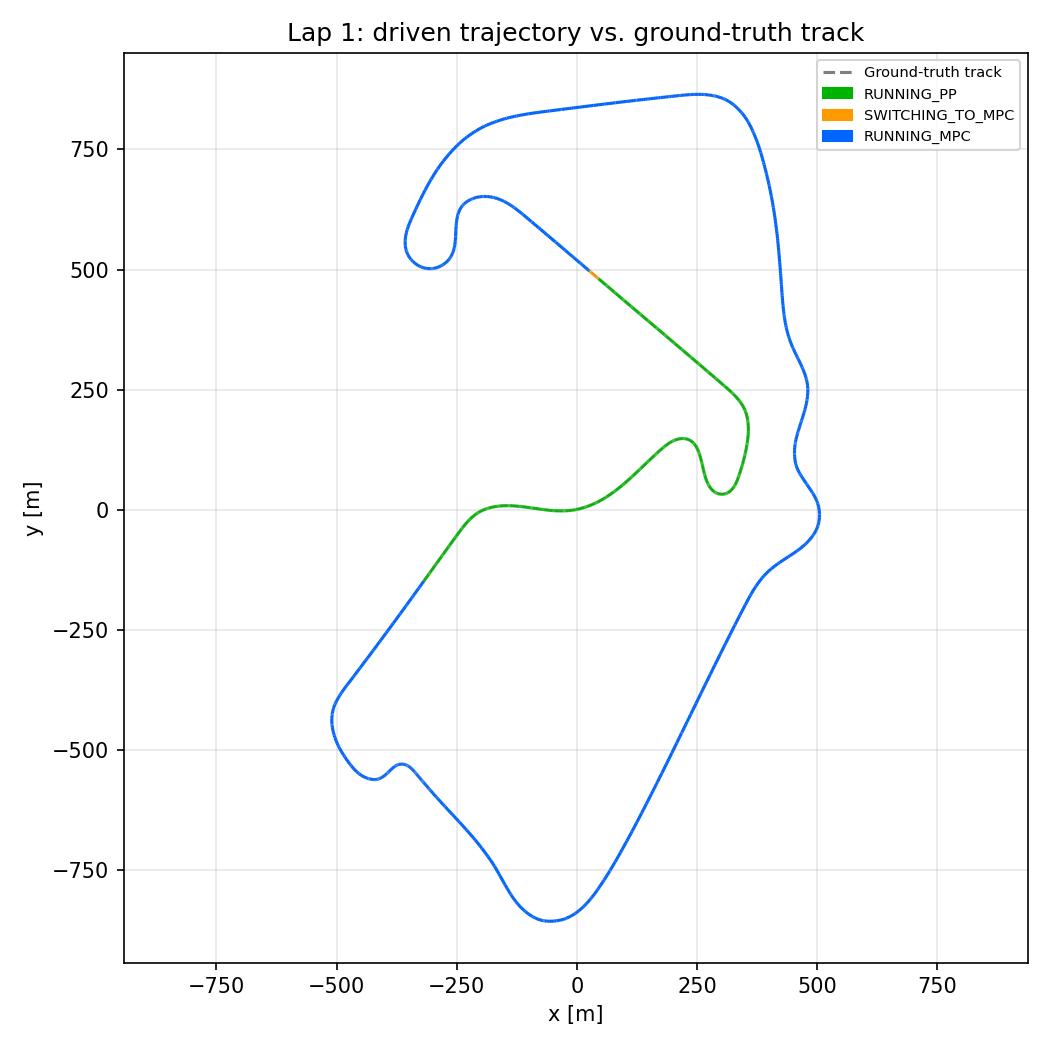

Data behind this chart, as committed beside it:
x_m, y_m, state
-318.1, -147.9, RUNNING_PP
-316.8, -146.2, RUNNING_PP
-316, -145, RUNNING_PP
-314.7, -143.2, RUNNING_PP
-313.8, -142.1, RUNNING_PP
-313, -140.9, RUNNING_PP
-312.1, -139.7, RUNNING_PP
-310.9, -137.9, RUNNING_PP
-309.6, -136.2, RUNNING_PP
-308.8, -135, RUNNING_PP
-307.7, -133.5, RUNNING_PP
-306.9, -132.3, RUNNING_PP
-305.6, -130.6, RUNNING_PP
-304.7, -129.4, RUNNING_PP
-303.7, -127.9, RUNNING_PP
-302.6, -126.4, RUNNING_PP
-301.8, -125.2, RUNNING_PP
-300.5, -123.5, RUNNING_PP
-299.4, -122, RUNNING_PP
-298.4, -120.5, RUNNING_PP
-297.3, -119, RUNNING_PP
-296.7, -118.2, RUNNING_PP
-295.4, -116.4, RUNNING_PP
-294.4, -114.9, RUNNING_PP
-293.3, -113.4, RUNNING_PP
-292.2, -112, RUNNING_PP
-291.2, -110.5, RUNNING_PP
-290.1, -109, RUNNING_PP
-289.5, -108.1, RUNNING_PP
-288.4, -106.7, RUNNING_PP
-287.1, -104.9, RUNNING_PP
-286.1, -103.4, RUNNING_PP
-285, -101.9, RUNNING_PP
-284.2, -100.8, RUNNING_PP
-282.9, -99, RUNNING_PP
-282.1, -97.82, RUNNING_PP
-281, -96.34, RUNNING_PP
-280.2, -95.16, RUNNING_PP
-279.1, -93.69, RUNNING_PP
-277.8, -91.92, RUNNING_PP
-277, -90.74, RUNNING_PP
-275.9, -89.27, RUNNING_PP
-274.8, -87.79, RUNNING_PP
-273.8, -86.32, RUNNING_PP
-272.7, -84.85, RUNNING_PP
-271.9, -83.67, RUNNING_PP
-271, -82.49, RUNNING_PP
-270.2, -81.31, RUNNING_PP
-268.9, -79.55, RUNNING_PP
-267.6, -77.78, RUNNING_PP
-266.3, -76.01, RUNNING_PP
-265.5, -74.84, RUNNING_PP
-264.4, -73.37, RUNNING_PP
-263.8, -72.48, RUNNING_PP
-262.5, -70.72, RUNNING_PP
-261.2, -68.96, RUNNING_PP
-260.4, -67.78, RUNNING_PP
-259.1, -66.02, RUNNING_PP
-258.4, -65.14, RUNNING_PP
-257.2, -63.38, RUNNING_PP
... 2,130 more rows
